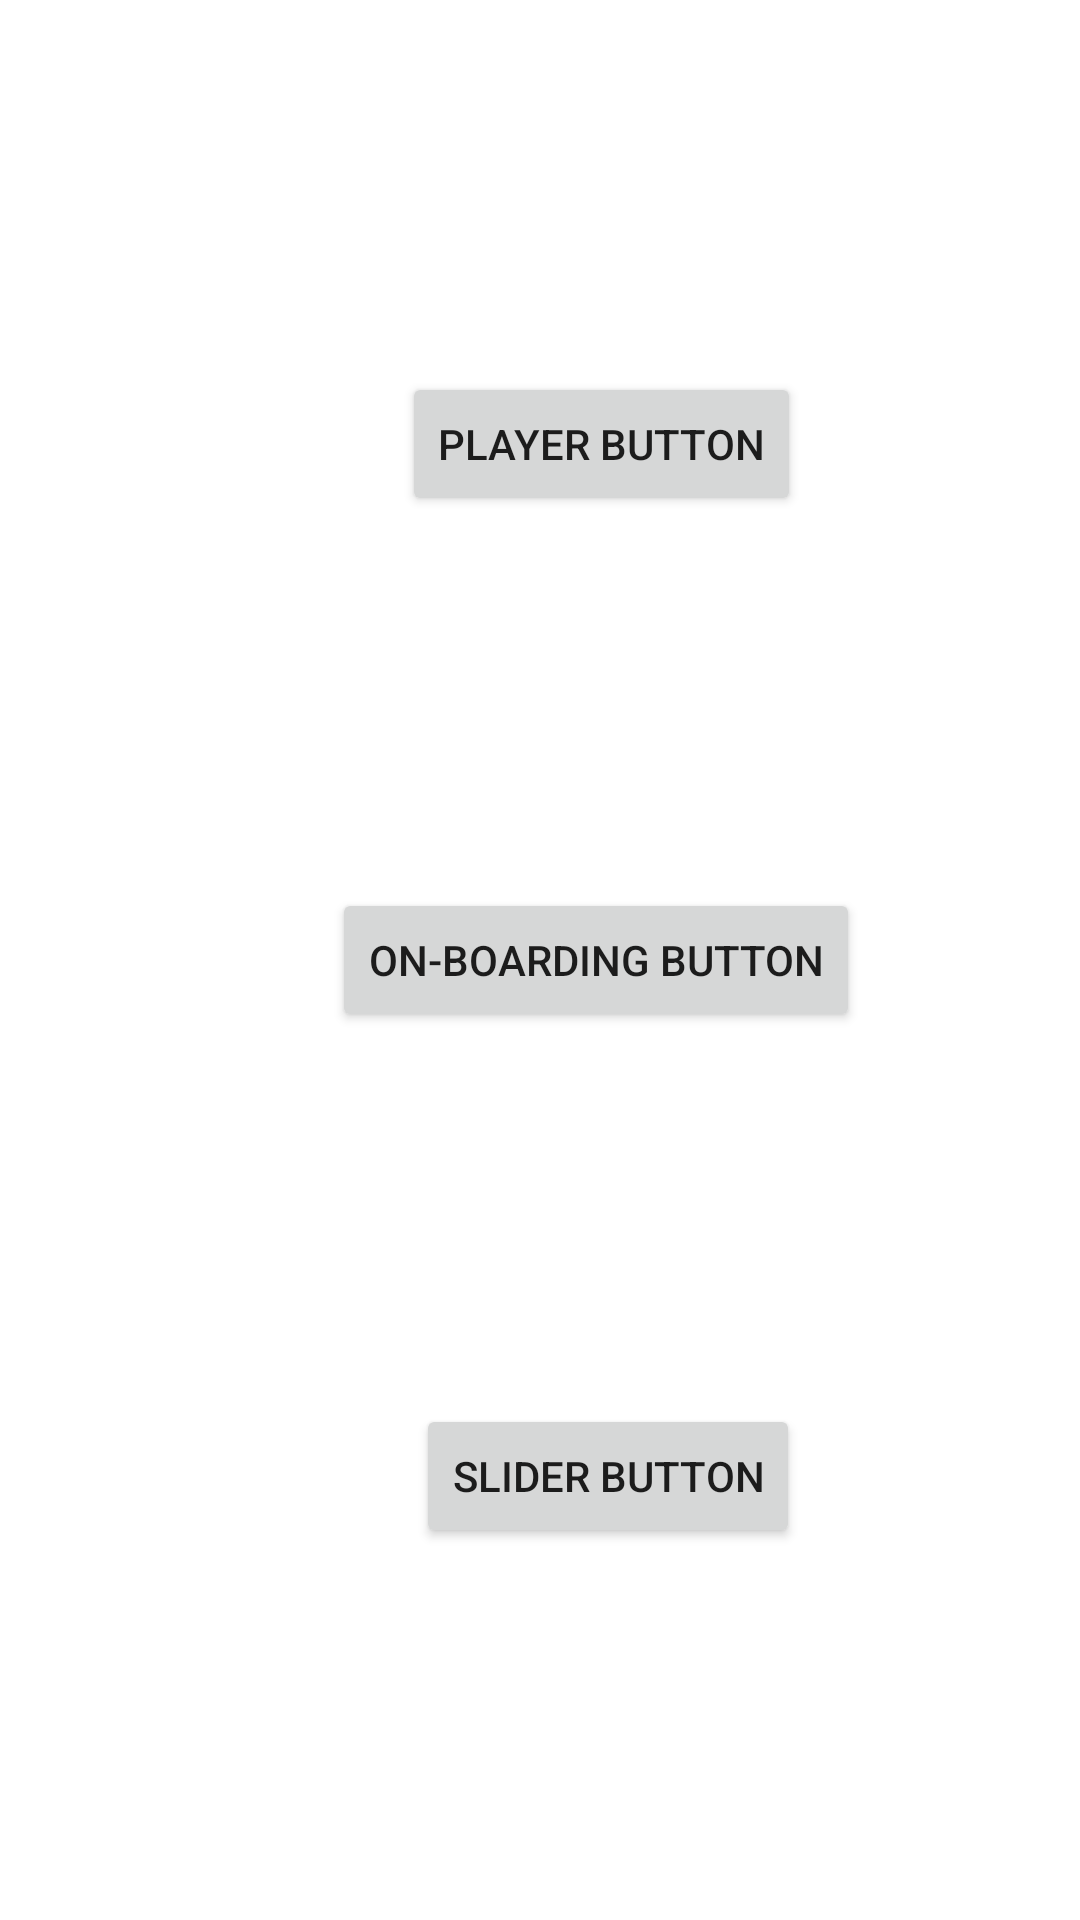

The Android layout XML behind this screen, and the referenced resources:
<!-- AndroidManifest.xml: application theme Theme.VideoPlayer -->
<!-- res/layout/activity_main.xml -->
<?xml version="1.0" encoding="utf-8"?>
<androidx.constraintlayout.widget.ConstraintLayout xmlns:android="http://schemas.android.com/apk/res/android"
    xmlns:app="http://schemas.android.com/apk/res-auto"
    xmlns:tools="http://schemas.android.com/tools"
    android:layout_width="match_parent"
    android:layout_height="match_parent"
    tools:context=".activities.MainActivity">

    <Button
        android:id="@+id/player_btn"
        android:layout_width="wrap_content"
        android:layout_height="wrap_content"
        android:layout_marginStart="179dp"
        android:layout_marginEnd="138dp"
        android:text="Player Button"
        app:layout_constraintBottom_toTopOf="@+id/on_boarding_btn"
        app:layout_constraintEnd_toEndOf="parent"
        app:layout_constraintStart_toStartOf="parent"
        app:layout_constraintTop_toTopOf="parent" />

    <Button
        android:id="@+id/on_boarding_btn"
        android:layout_width="wrap_content"
        android:layout_height="wrap_content"
        android:layout_marginStart="177dp"
        android:layout_marginEnd="140dp"
        android:text="On-boarding Button"
        app:layout_constraintBottom_toTopOf="@+id/slider_btn"
        app:layout_constraintEnd_toEndOf="parent"
        app:layout_constraintStart_toStartOf="parent"
        app:layout_constraintTop_toBottomOf="@+id/player_btn" />

    <Button
        android:id="@+id/slider_btn"
        android:layout_width="wrap_content"
        android:layout_height="wrap_content"
        android:layout_marginStart="181dp"
        android:layout_marginEnd="136dp"
        android:text="Slider Button"
        app:layout_constraintBottom_toBottomOf="parent"
        app:layout_constraintEnd_toEndOf="parent"
        app:layout_constraintStart_toStartOf="parent"
        app:layout_constraintTop_toBottomOf="@+id/on_boarding_btn" />
</androidx.constraintlayout.widget.ConstraintLayout>
<!-- resources referenced by this layout -->
<resources>
  <style name="Theme.VideoPlayer" parent="Theme.MaterialComponents.DayNight.DarkActionBar">
          
          <item name="colorPrimary">@color/purple_500</item>
          <item name="colorPrimaryVariant">@color/purple_700</item>
          <item name="colorOnPrimary">@color/white</item>
          
          <item name="colorSecondary">@color/teal_200</item>
          <item name="colorSecondaryVariant">@color/teal_700</item>
          <item name="colorOnSecondary">@color/black</item>
          
          <item name="android:statusBarColor">?attr/colorPrimaryVariant</item>
          
      </style>
  <color name="purple_500">#FF6200EE</color>
  <color name="purple_700">#FF3700B3</color>
  <color name="white">#FFFFFFFF</color>
  <color name="teal_200">#FF03DAC5</color>
  <color name="teal_700">#FF018786</color>
  <color name="black">#FF000000</color>
</resources>
